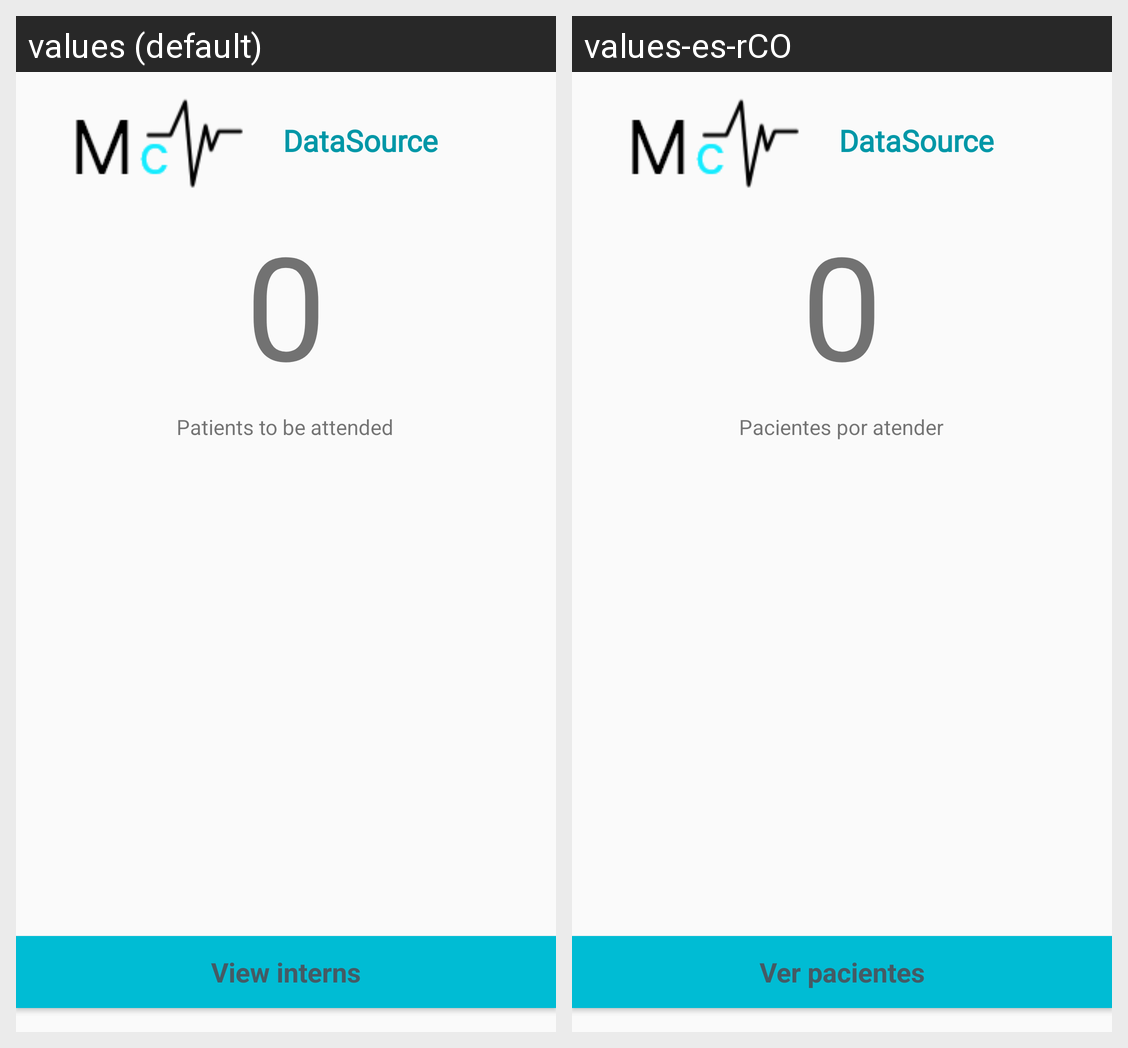

Locale-by-locale string values for the Android screen shown in this grid:
Android screen res/layout/activity_board_init_doctor.xml rendered under 2 locales, left to right: values (default), values-es-rCO. Device: Nexus 5 (rendered at 1080×1920; each locale shown at half size, 540×960, under a caption strip naming it); theme Theme.AppCompat.Light.NoActionBar.
Strings drawn on this screen, with the default value and each locale's value (text and hints the layout hard-codes, and strings that could not be matched under every locale, appear in the picture but are not listed):

txtTemplateData
  values: DataSource
  values-es-rCO: DataSource

zero
  values: 0
  values-es-rCO: 0  [not translated; the default value is used]

showCurrentPatients
  values: Patients to be attended
  values-es-rCO: Pacientes por atender

btnShowPatients
  values: View interns
  values-es-rCO: Ver pacientes
